Run: headless pygame with SDL's dummy video driver; simulated clock (each Clock.tick advances the game by its frame time, no real sleeping); random seed 0; keys injected as events and as key.get_pressed() state; no mouse input.
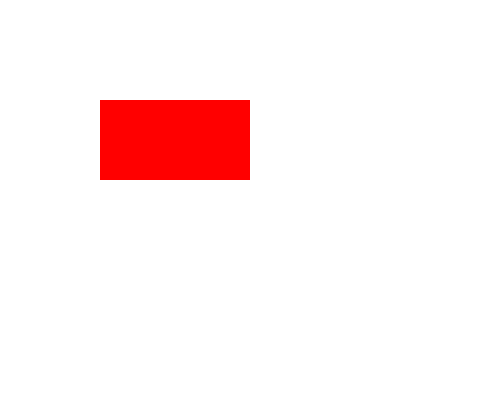
Frame 1 of 4 · flips 1–60 · no input
Frame 2 of 4 · flips 61–180 · tapped SPACE, RETURN · held RIGHT (→), D · screen unchanged from frame 1, image omitted
Frame 3 of 4 · flips 181–300 · held DOWN (↓), S · screen unchanged from frame 2, image omitted
Frame 4 of 4 · flips 301–420 · held LEFT (←), A, UP (↑), W · screen unchanged from frame 3, image omitted

The pygame program that drew these frames:

import pygame

pygame.init()

screen = pygame.display.set_mode((500, 400))
pygame.display.set_caption("My First Pygame")

running = True

while running:
    screen.fill((255, 255, 255))

    pygame.draw.rect(screen, (255, 0, 0), (100, 100, 150, 80))

    for event in pygame.event.get():
        if event.type == pygame.QUIT:
            running = False

    pygame.display.update()

pygame.quit()
